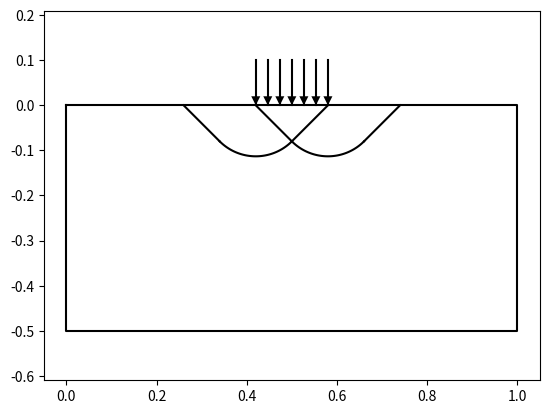
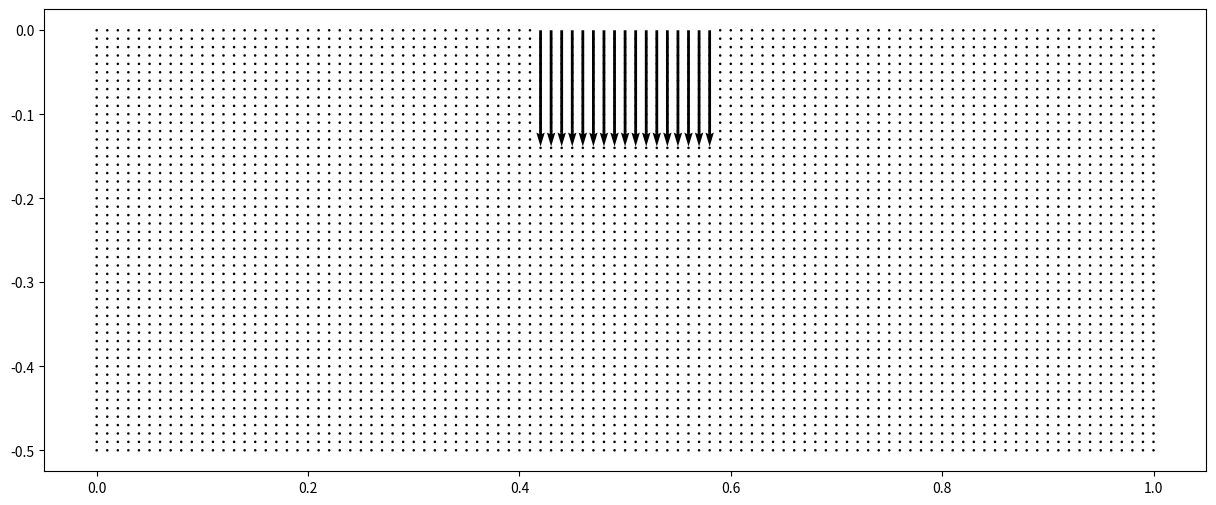

Write Python code to recreate these figures, in order.
"""Writes the input files of the example punch of Mandyoc.

Code cells of examples/punch/create_input_files_punch.ipynb of Mandyoc (https://github.com/ggciag/mandyoc),
Copyright (c) 2020, MANDYOC Developers, BSD 3-Clause License (see LICENSE_MANDYOC).
"""
import matplotlib

matplotlib.use("Agg")  # the figures of the notebook are not shown

import numpy as np
import matplotlib.pyplot as plt


def analytical_punch(color):

    xa = 0.5 - 0.08
    xb = 0.5 + 0.08
    xc = 0.5
    plt.plot([xa,xc],[0.0,-0.08],color)
    plt.plot([xb,xc],[0.0,-0.08],color)

    xa = 0.5 - 3*0.08
    xb = 0.5 + 3*0.08
    plt.plot([xa,xa+0.08],[0.0,-0.08],color)
    plt.plot([xb,xb-0.08],[0.0,-0.08],color)


    ang = np.linspace(0,np.pi/2,100) + np.pi - np.pi/4
    r = 2*0.08/np.sqrt(2)
    xcirc = np.sin(ang)*r + 0.5 - 0.08
    ycirc = np.cos(ang)*r
    plt.plot(xcirc,ycirc,color)
    xcirc = np.sin(ang)*r + 0.5 + 0.08
    ycirc = np.cos(ang)*r
    plt.plot(xcirc,ycirc,color)


for xp in np.linspace(0.5-0.08,0.5+0.08,7):
    plt.plot([xp,xp],[0,0.1],"k")
    plt.fill([xp,xp+0.01,xp-0.01],[0,0.02,0.02],"k")

analytical_punch("k")

plt.plot([0,1,1,0,0],[0,0,-0.5,-0.5,0],"k")

plt.axis("equal")


Nx = 401 #nodes in x
Nz = 201 #nodes in z

Lx = 1.0 #Horizontal size of the domain
Lz = 0.5 #Vertical size of the domain


xn = np.linspace(0,Lx,Nx)
zn = np.linspace(Lz,0,Nz)


x,z = np.meshgrid(xn,zn) #2D mesh


dx = Lx/(Nx-1)
dz = Lz/(Nz-1)

print("dx: %f, dz: %f"%(dx,dz))

#Velocity field (components vx and vz)
vz = x*0
vx = x*0
delta_x = 0.08

#punch at the surface
cond = (z==0.0) & (x>=Lx/2-delta_x) & (x<=Lx/2+delta_x)
vz[cond] = -1.0

cond = (z==0.0) & ((x==Lx/2-delta_x) | (x==Lx/2+delta_x))
vz[cond] = -1.0

#construction of the velocity field
VX = np.reshape(vx,np.size(vx))
VZ = np.reshape(vz,np.size(vz))

v = np.zeros((2,Nx*Nz))

v[0,:]=VX
v[1,:]=VZ

v = np.reshape(v.T,(np.size(v)))


np.savetxt("input_velocity_0.txt",v,header="v1\nv2\nv3\nv4",fmt="%.4f")

plt.figure(figsize=(15,6))
plt.quiver(x[::4,::4],-z[::4,::4],vx[::4,::4],vz[::4,::4],scale=10)





vz = x*0 + 1
vx = x*0 + 1

delta_x = 0.08
cond = (z==0.0) & (x>=Lx/2-delta_x) & (x<=Lx/2+delta_x)
vz[cond] = 0.0
vx[cond] = 0.0

cond = (x==0) | (x==Lx) | (z==Lz)
vx[cond] = 0.0


cond = (z==Lz)
vz[cond] = 0.0


#construction of the velocity field
VX = np.reshape(vx,np.size(vx))
VZ = np.reshape(vz,np.size(vz))

v = np.zeros((2,Nx*Nz))

v[0,:]=VX
v[1,:]=VZ

v = np.reshape(v.T,(np.size(v)))


np.savetxt("bcv_0.txt",v,header="v1\nv2\nv3\nv4",fmt="%.4f")


params = f"""
nx                                  = {Nx}           # Number of elements in the longitudinal direction
nz                                  = {Nz}           # Number of elements in the vertical direction
lx                                  = {Lx}           # Extent in the longitudinal direction
lz                                  = {Lz}           # Extent in the vertical direction

# Simulation options
multigrid                           = 1
solver                              = direct        # default is direct [direct/iterative]
denok                               = 1.0E-11       # default is 1.0E-4
particles_per_element               = 81           # default is 81
particles_perturb_factor            = 0.7           # default is 0.5 [values are between 0 and 1]
rtol                                = 1.0E-7        # the absolute size of the residual norm (relevant only for iterative methods), default is 1.0E-5
RK4                                 = Euler         # default is Euler [Euler/Runge-Kutta]
Xi_min                              = 1.0E-12       # default is 1.0E-14
random_initial_strain               = 0.0           # default is 0.0
pressure_const                      = -1.0          # default is -1.0 (not used) - useful only in horizontal 2D models
initial_dynamic_range               = True         # default is False [True/False]
periodic_boundary                   = False         # default is False [True/False]
high_kappa_in_asthenosphere         = False         # default is False [True/False]
K_fluvial                           = 2.0E-7        # default is 2.0E-7
m_fluvial                           = 1.0           # default is 1.0
sea_level                           = 0.0           # default is 0.0
basal_heat                          = -1.0          # default is -1.0

# Surface processes
sp_surface_tracking                 = False          # default is False [True/False]
sp_surface_processes                = False         # default is False [True/False]
sp_mode                             = none
sp_d_c                              = 0.0           # default is 0.0
plot_sediment                       = False         # default is False [True/False]
a2l                                 = True          # default is True [True/False]

free_surface_stab                   = True          # default is True [True/False]
theta_FSSA                          = 0.5           # default is 0.5 (only relevant when free_surface_stab = True)

# Time constrains
step_max                            = 0             # Maximum time-step of the simulation
time_max                            = 130.0E6       # Maximum time of the simulation [years]
dt_max                              = 10.0E3        # Maximum time between steps of the simulation [years]
step_print                          = 1             # Make file every <step_print>


# Viscosity
viscosity_reference                 = 1.0E4        # Reference viscosity [Pa.s]
viscosity_max                       = 1.0E4        # Maximum viscosity [Pa.s]
viscosity_min                       = 1.0E-2        # Minimum viscosity [Pa.s]
viscosity_per_element               = constant      # default is variable [constant/variable]
viscosity_mean_method               = arithmetic    # default is harmonic [harmonic/arithmetic]
viscosity_dependence                = pressure      # default is depth [pressure/depth]

# External ASCII inputs/outputs
interfaces_from_ascii               = True          # default is False [True/False]
n_interfaces                        = 1             # Number of interfaces in the 'interfaces.txt' file
variable_bcv                        = False          # default is False [True/False]
bcv_extern                          = True
temperature_from_ascii              = False         # default is False [True/False]
velocity_from_ascii                 = True         # default is False [True/False]
binary_output                       = False         # default is False [True/False]
sticky_blanket_air                  = False         # default is False [True/False]

print_step_files                    = True          # default is True [True/False]
checkered                           = False         # Print one element in the print_step_files (default is False [True/False])

geoq                                = on
geoq_fac                            = 1.0

# Physical parameters
temperature_difference              = 0.0
thermal_expansion_coefficient       = 3.28E-5
thermal_diffusivity_coefficient     = 1.0E-6
gravity_acceleration                = 0.0
density_mantle                      = 3300.0
external_heat                       = 0.0E-12
heat_capacity                       = 1250.0

non_linear_method                   = on
adiabatic_component                 = off
radiogenic_component                = off

# Velocity boundary conditions
top_normal_velocity                 = fixed
top_tangential_velocity             = free
bot_normal_velocity                 = fixed
bot_tangential_velocity             = free
left_normal_velocity                = fixed
left_tangential_velocity            = fixed
right_normal_velocity               = fixed
right_tangential_velocity           = fixed

surface_velocity                    = 0.0
multi_velocity                      = False         # default is False [True/False]

# Temperature boundary conditions
top_temperature                     = fixed
bot_temperature                     = fixed
left_temperature                    = fixed
right_temperature                   = fixed

rheology_model                      = 70
T_initial                           = 0"""

# Create the parameter file
with open("param.txt", "w") as f:
    for line in params.split("\n"):
        f.write(line + "\n")

#interfaces file

f = open("interfaces.txt","w")
f.write("C   1 1\n")
f.write("rho 0. 0.\n")
f.write("H   0.0E-12 0.0E-12\n")
f.write("A   0 0\n")
f.write("n   0 0\n")
f.write("Q   0 0\n")
f.write("V   0 0\n")

for i in np.arange(Nx):
    f.write("%lf\n"%(0.0))

f.close()
